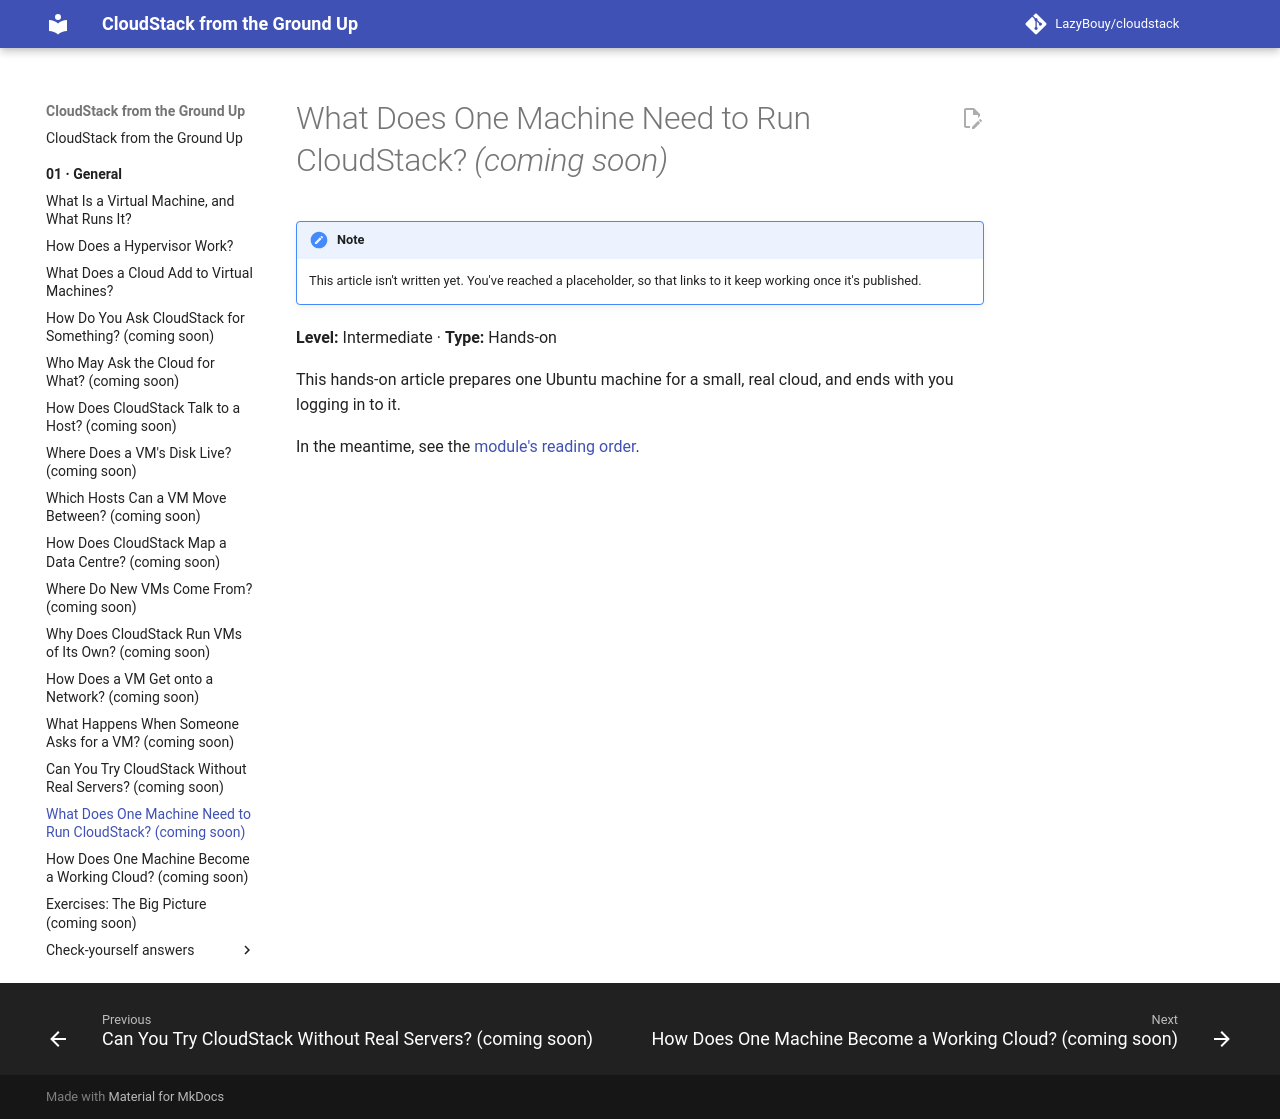

repository: LazyBouy/cloudstack · page: 01.General/15.Lab-Preparing-A-Machine/index.html · generator: mkdocs

# What Does One Machine Need to Run CloudStack? *(coming soon)*

<!-- STUB: placeholder so links work. The brief is the entry "15.Lab-Preparing-A-Machine" in 00.Learn/references/strategy/01.General.md. -->

> [!NOTE]
> This article isn't written yet. You've reached a placeholder, so that links to it keep working once it's published.

**Level:** Intermediate · **Type:** Hands-on

This hands-on article prepares one Ubuntu machine for a small, real cloud, and ends with you logging in to it.

In the meantime, see the [module's reading order](README.md).
